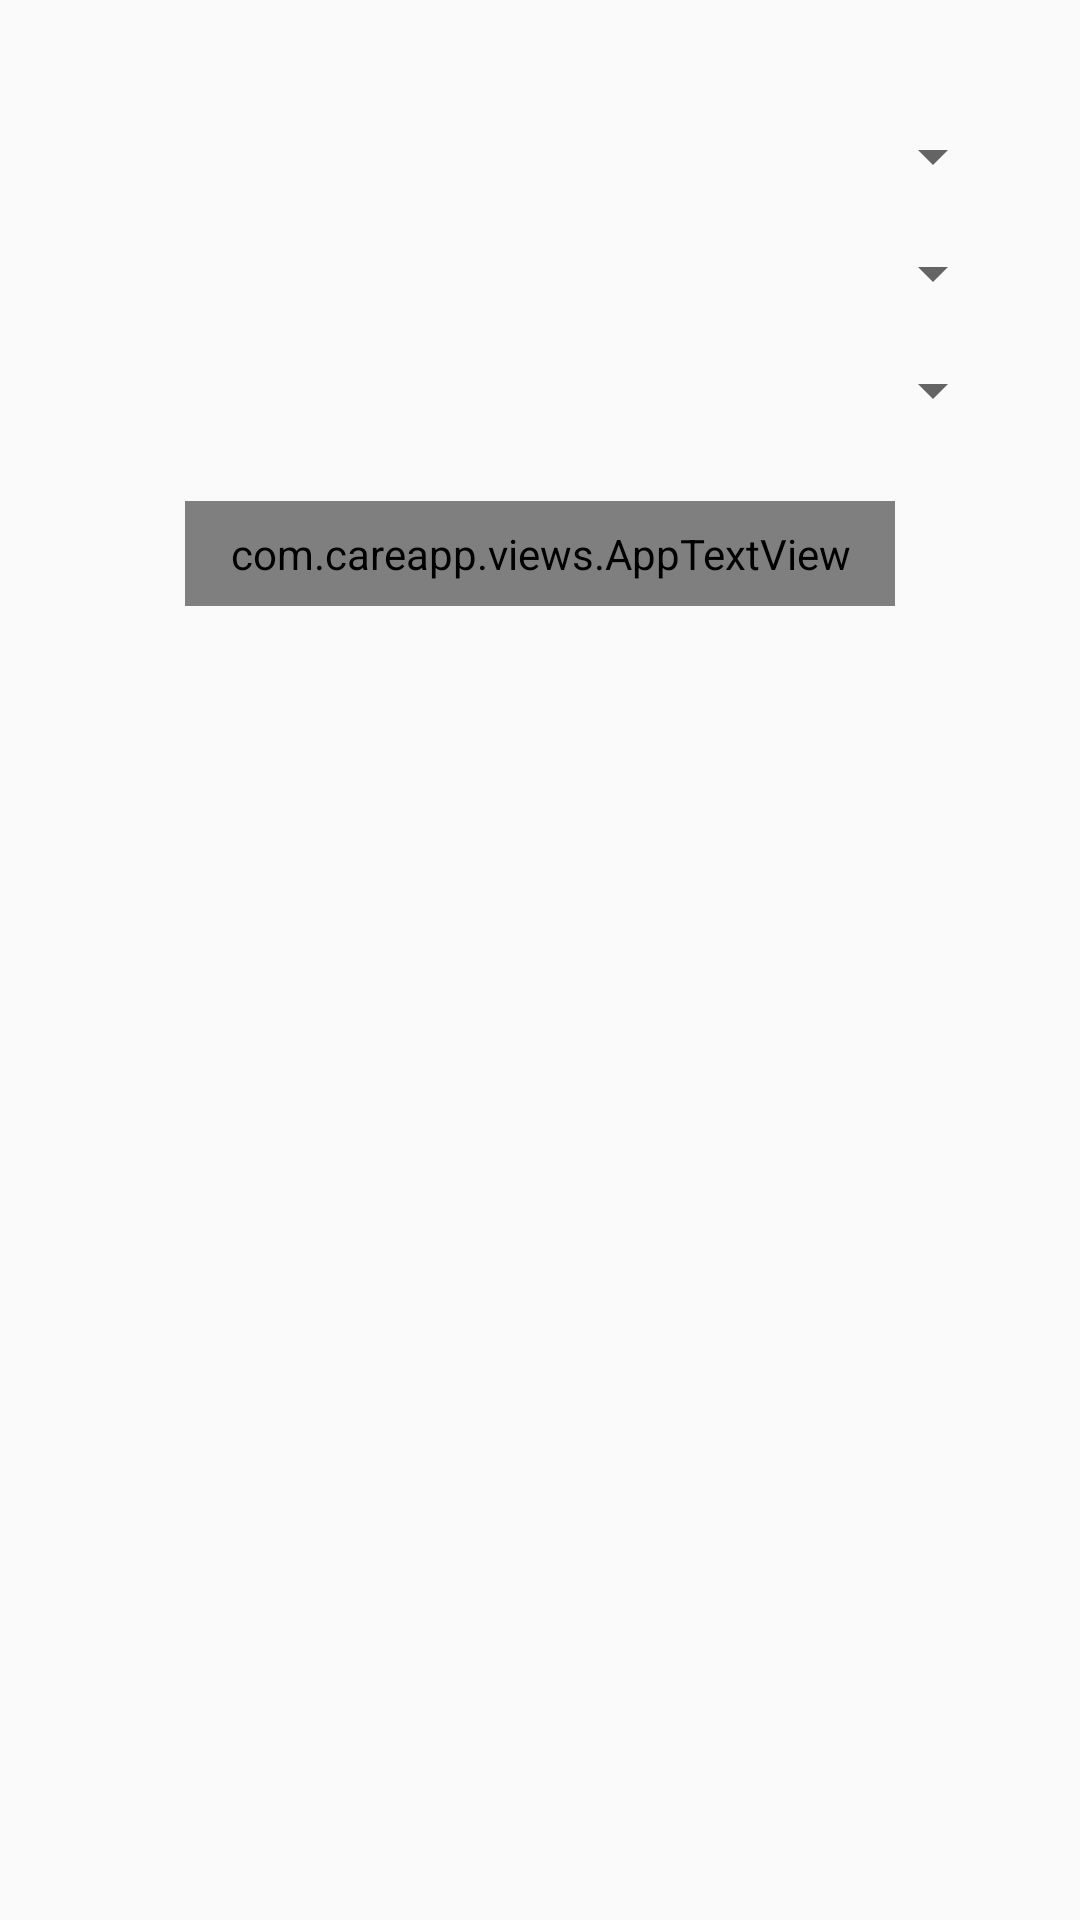

Write the Android layout XML for this screen, with the resource values it uses.
<!-- AndroidManifest.xml: application theme AppTheme -->
<!-- res/layout/activity_add_anganwadi_center.xml -->
<?xml version="1.0" encoding="utf-8"?>

<layout xmlns:android="http://schemas.android.com/apk/res/android">

    <ScrollView
            android:layout_width="match_parent"
            android:layout_height="match_parent"
            android:scrollbars="none"
            android:overScrollMode="never">

        <LinearLayout
                android:layout_width="match_parent"
                android:layout_height="wrap_content"
                android:gravity="center"
                android:layout_marginTop="@dimen/twentyfive_dp"
                android:paddingStart="@dimen/twentyfive_dp"
                android:paddingEnd="@dimen/twentyfive_dp"
                android:orientation="vertical">

            <Spinner
                    android:id="@+id/spinnerDistrict"
                    android:layout_width="match_parent"
                    android:layout_height="wrap_content"
                    android:paddingTop="@dimen/ten_dp"
                    android:paddingBottom="@dimen/ten_dp"
                    android:paddingStart="@dimen/twenty_dp"
                    android:paddingEnd="@dimen/twenty_dp"
                    android:layout_marginTop="@dimen/fifteen_dp"
                    android:textSize="@dimen/fifteen_sp"
                    android:textColor="@color/colorBlack"
                    android:prompt="@string/select_district"/>

            <Spinner
                    android:id="@+id/spinnerBlock"
                    android:layout_width="match_parent"
                    android:layout_height="wrap_content"
                    android:paddingTop="@dimen/ten_dp"
                    android:paddingBottom="@dimen/ten_dp"
                    android:paddingStart="@dimen/twenty_dp"
                    android:paddingEnd="@dimen/twenty_dp"
                    android:layout_marginTop="@dimen/fifteen_dp"
                    android:textSize="@dimen/fifteen_sp"
                    android:textColor="@color/colorBlack"
                    android:prompt="@string/select_block"/>

            <Spinner
                    android:id="@+id/spinnerAWC"
                    android:layout_width="match_parent"
                    android:layout_height="wrap_content"
                    android:paddingTop="@dimen/ten_dp"
                    android:paddingBottom="@dimen/ten_dp"
                    android:paddingStart="@dimen/twenty_dp"
                    android:paddingEnd="@dimen/twenty_dp"
                    android:layout_marginTop="@dimen/fifteen_dp"
                    android:textSize="@dimen/fifteen_sp"
                    android:textColor="@color/colorBlack"
                    android:prompt="@string/select_awc"/>
            
            <com.careapp.views.AppTextView
                    android:id="@+id/txtAddAnganwadiCenter"
                    android:layout_width="wrap_content"
                    android:layout_height="wrap_content"
                    android:background="@drawable/btn_green"
                    android:gravity="center"
                    android:paddingStart="@dimen/fifteen_dp"
                    android:paddingEnd="@dimen/fifteen_dp"
                    android:paddingTop="@dimen/eight_dp"
                    android:paddingBottom="@dimen/eight_dp"
                    android:longClickable="false"
                    android:textIsSelectable="false"
                    android:layout_marginTop="@dimen/twentyfive_dp"
                    android:textSize="@dimen/fifteen_sp"
                    android:textColor="@color/colorWhite"
                    android:inputType="text"
                    android:textColorHint="@color/colorWhite"
                    android:text="@string/add_anganwadi_center"/>
        </LinearLayout>

    </ScrollView>

</layout>
<!-- resources referenced by this layout -->
<resources>
  <color name="colorBlack">#000000</color>
  <color name="colorWhite">#FFFFFF</color>
  <color name="color_vDarkGrey">#929292</color>
  <dimen name="eight_dp">8dp</dimen>
  <dimen name="fifteen_dp">15dp</dimen>
  <dimen name="fifteen_sp">15sp</dimen>
  <dimen name="ten_dp">10dp</dimen>
  <dimen name="twenty_dp">20dp</dimen>
  <dimen name="twentyfive_dp">25dp</dimen>
  <!-- drawable btn_green (drawable) -->
  <?xml version="1.0" encoding="UTF-8"?>
  <shape xmlns:android="http://schemas.android.com/apk/res/android">
  
      <solid android:color="@color/colorGreen"/>
  
      <stroke
              android:width="@dimen/one_dp"
              android:color="@color/colorOrange"/>
  
      <corners android:radius="@dimen/fifteen_dp"/>
  
  </shape>
  <!-- drawable edt_background (drawable) -->
  <?xml version="1.0" encoding="UTF-8"?>
  <shape xmlns:android="http://schemas.android.com/apk/res/android">
  
      <solid android:color="@color/colorWhite"/>
  
      <stroke
              android:width="@dimen/one_dp"
              android:color="@color/colorOrange"/>
  
      <corners android:radius="@dimen/fifteen_dp"/>
  
  </shape>
  <string name="add_anganwadi_center">Add Anganwadi Center</string>
  <string name="enter_department">Enter Department</string>
  <string name="enter_designation">Enter Designation</string>
  <string name="enter_name">Enter Name</string>
  <string name="select_awc">Select AWC</string>
  <string name="select_block">Select Block</string>
  <string name="select_district">Select District</string>
  <style name="AppTheme" parent="Theme.AppCompat.Light.DarkActionBar">
          
          <item name="colorPrimary">@color/colorPrimary</item>
          <item name="colorPrimaryDark">@color/colorPrimaryDark</item>
          <item name="colorAccent">@color/colorAccent</item>
      </style>
  <color name="colorGreen">#67600F</color>
  <dimen name="one_dp">1dp</dimen>
  <color name="colorOrange">#F46901</color>
  <color name="colorPrimary">#F46901</color>
  <color name="colorPrimaryDark">#F46901</color>
  <color name="colorAccent">#F46901</color>
</resources>
